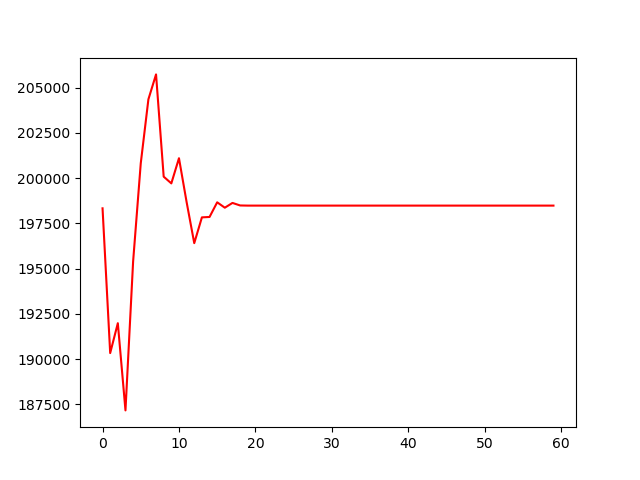

The file beside this chart, header and first rows:
, 0
0, 198329
1, 190333
2, 191982
3, 187165
4, 195391
5, 200815
6, 204352
7, 205728
8, 200079
9, 199707
10, 201098
11, 198674
12, 196405
13, 197829
14, 197852
15, 198661
16, 198363
17, 198627
18, 198487
19, 198479
20, 198479
21, 198479
22, 198479
23, 198479
24, 198479
25, 198479
26, 198479
27, 198479
28, 198479
29, 198479
30, 198479
31, 198479
32, 198479
33, 198479
34, 198479
35, 198479
36, 198479
37, 198479
38, 198479
39, 198479
40, 198479
41, 198479
42, 198479
43, 198479
44, 198479
45, 198479
46, 198479
47, 198479
48, 198479
49, 198479
50, 198479
51, 198479
52, 198479
53, 198479
54, 198479
55, 198479
56, 198479
57, 198479
58, 198479
59, 198479
